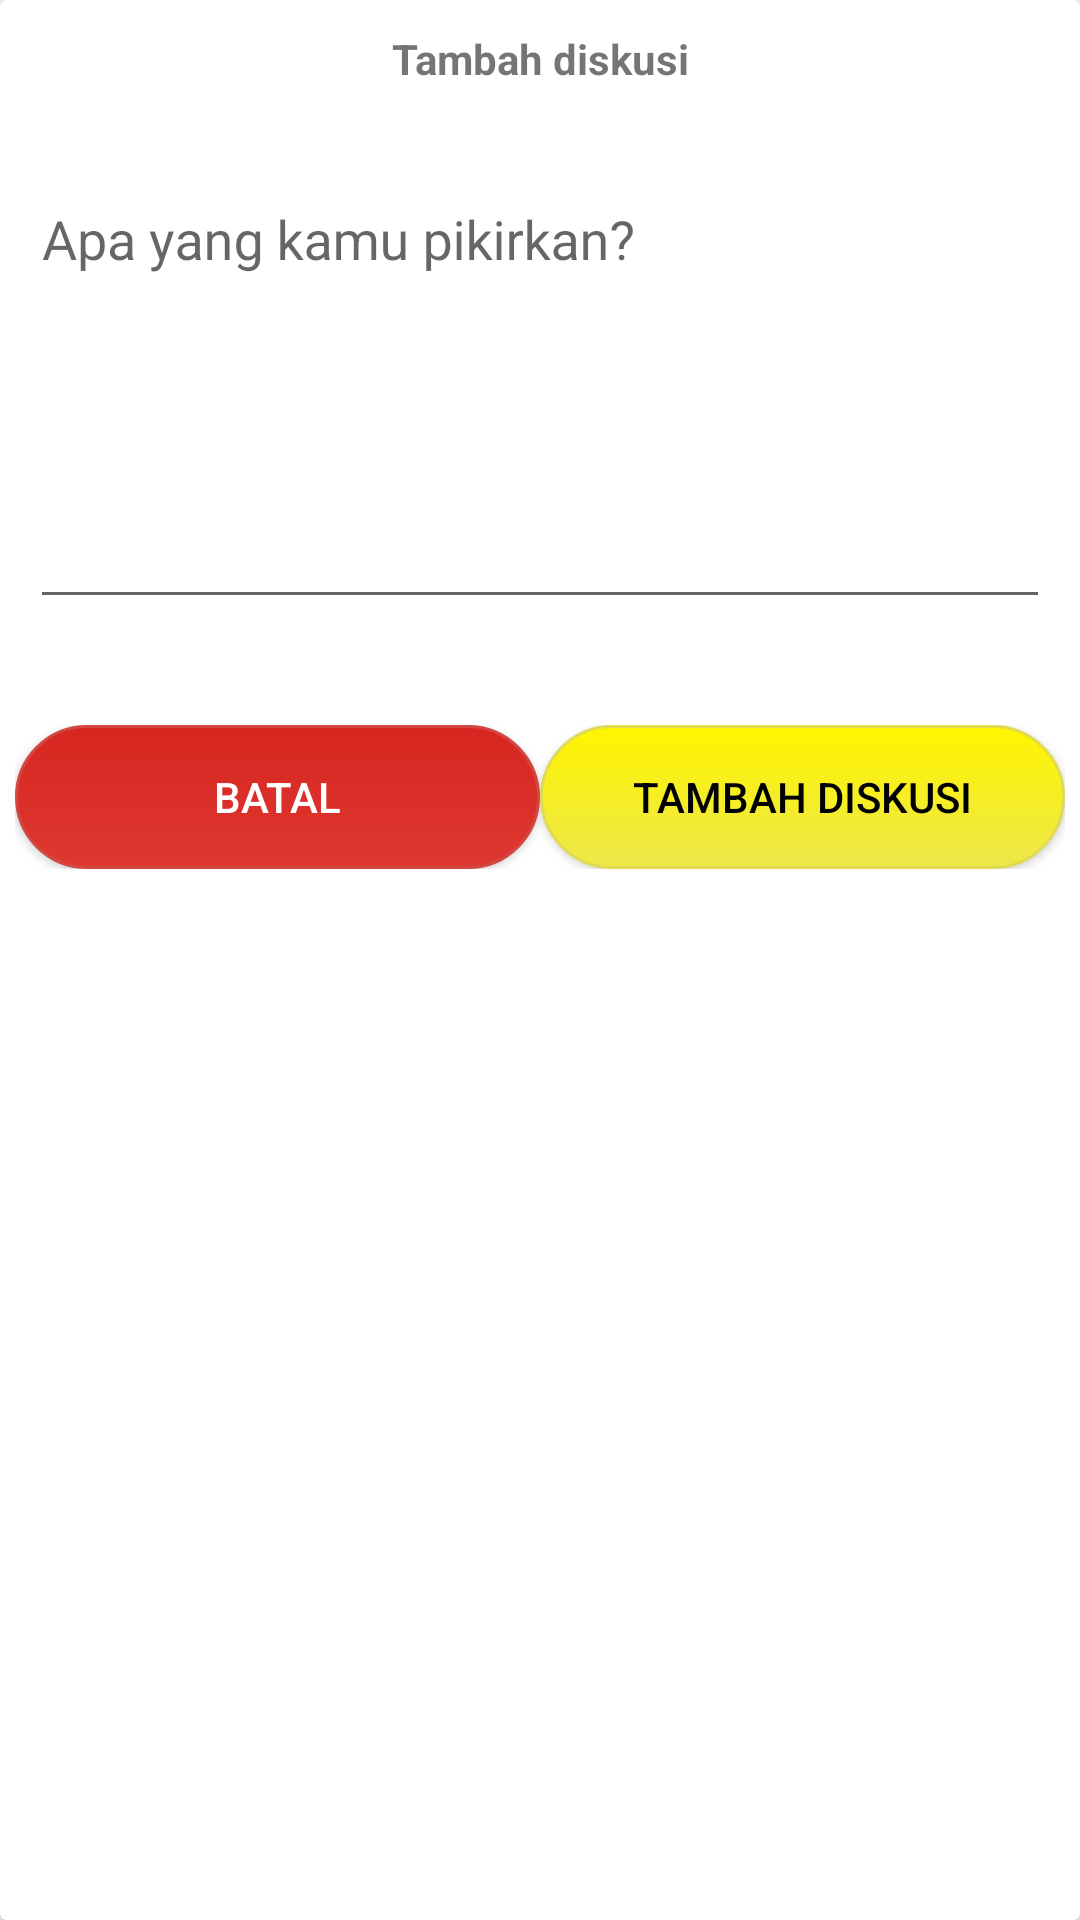

The Android layout XML behind this screen, and the referenced resources:
<!-- AndroidManifest.xml: application theme AppTheme -->
<!-- res/layout/popup_add_discussion.xml -->
<?xml version="1.0" encoding="utf-8"?>
<android.support.v7.widget.CardView xmlns:android="http://schemas.android.com/apk/res/android"
    android:layout_width="match_parent"
    android:layout_height="wrap_content"
    xmlns:app="http://schemas.android.com/apk/res-auto">

    <LinearLayout
        android:layout_width="match_parent"
        android:layout_height="wrap_content"
        android:orientation="vertical">

        <TextView
            android:layout_width="match_parent"
            android:layout_height="wrap_content"
            android:text="@string/tambah_diskusi"
            android:textAlignment="center"
            android:padding="10dp"
            android:textStyle="bold"/>

        <android.support.design.widget.TextInputLayout
            android:id="@+id/inputAddPostPassword"
            android:layout_width="match_parent"
            android:layout_height="wrap_content"
            app:errorEnabled="true"
            android:padding="10dp">
            <EditText
                android:id="@+id/etAddDiscussionText"
                android:layout_width="match_parent"
                android:layout_height="wrap_content"
                android:gravity="top|start"
                android:inputType="textMultiLine"
                android:lines="8"
                android:maxLines="10"
                android:minLines="6"
                android:hint="@string/apa_yang_kamu_pikirkan"
                android:scrollbars="vertical" />
        </android.support.design.widget.TextInputLayout>

        <LinearLayout
            android:layout_width="match_parent"
            android:layout_height="wrap_content"
            android:orientation="horizontal"
            android:padding="5dp">

            <Button
                android:id="@+id/btnAddDiscussionBatal"
                android:layout_width="0dp"
                android:layout_weight="1"
                android:layout_height="wrap_content"
                android:background="@drawable/btn_circle_red"
                android:text="@string/batal"
                android:textColor="#fff"/>
            <Button
                android:id="@+id/btnAddDiscussionTambah"
                android:layout_width="0dp"
                android:layout_weight="1"
                android:layout_height="wrap_content"
                android:background="@drawable/btn_circle_yellow"
                android:text="@string/tambah_diskusi"
                android:textColor="#000"/>

        </LinearLayout>
    </LinearLayout>

</android.support.v7.widget.CardView>
<!-- resources referenced by this layout -->
<resources>
  <!-- drawable btn_circle_red (drawable) -->
  <?xml version="1.0" encoding="utf-8"?>
  <selector xmlns:android="http://schemas.android.com/apk/res/android" >
      <item android:state_pressed="true" >
          <shape android:shape="rectangle"  >
              <corners android:radius="50dip" />
              <stroke android:width="1dip" android:color="#c46663" />
              <gradient android:angle="-90" android:startColor="#e1625e" android:endColor="#be8280"  />
          </shape>
      </item>
      <item android:state_focused="true">
          <shape android:shape="rectangle"  >
              <corners android:radius="50dip" />
              <stroke android:width="1dip" android:color="#e29693" />
              <solid android:color="#c74742"/>
          </shape>
      </item>
      <item >
          <shape android:shape="rectangle"  >
              <corners android:radius="50dip" />
              <stroke android:width="1dip" android:color="#d24742" />
              <gradient android:angle="-90" android:startColor="#d72620" android:endColor="#de3731" />
          </shape>
      </item>
  </selector>
  <!-- drawable btn_circle_yellow (drawable) -->
  <?xml version="1.0" encoding="utf-8"?>
  <selector xmlns:android="http://schemas.android.com/apk/res/android" >
      <item android:state_pressed="true" >
          <shape android:shape="rectangle"  >
              <corners android:radius="50dip" />
              <stroke android:width="1dip" android:color="#bfbc60" />
              <gradient android:angle="-90" android:startColor="#e1dc5d" android:endColor="#bab782"  />
          </shape>
      </item>
      <item android:state_focused="true">
          <shape android:shape="rectangle"  >
              <corners android:radius="50dip" />
              <stroke android:width="1dip" android:color="#e7e497" />
              <solid android:color="#c6c042"/>
          </shape>
      </item>
      <item >
          <shape android:shape="rectangle"  >
              <corners android:radius="50dip" />
              <stroke android:width="1dip" android:color="#e1db52" />
              <gradient android:angle="-90" android:startColor="#fff500" android:endColor="#ede74a" />
          </shape>
      </item>
  </selector>
  <string name="apa_yang_kamu_pikirkan">Apa yang kamu pikirkan?</string>
  <string name="batal">batal</string>
  <string name="tambah_diskusi">Tambah diskusi</string>
  <style name="AppTheme" parent="Theme.AppCompat.Light.DarkActionBar">
          
          <item name="colorPrimary">@color/colorPrimary</item>
          <item name="colorPrimaryDark">@color/colorPrimaryDark</item>
          <item name="colorAccent">@color/colorAccent</item>
      </style>
  <color name="colorPrimary">#058f41</color>
  <color name="colorPrimaryDark">#00682d</color>
  <color name="colorAccent">#058f41</color>
</resources>
